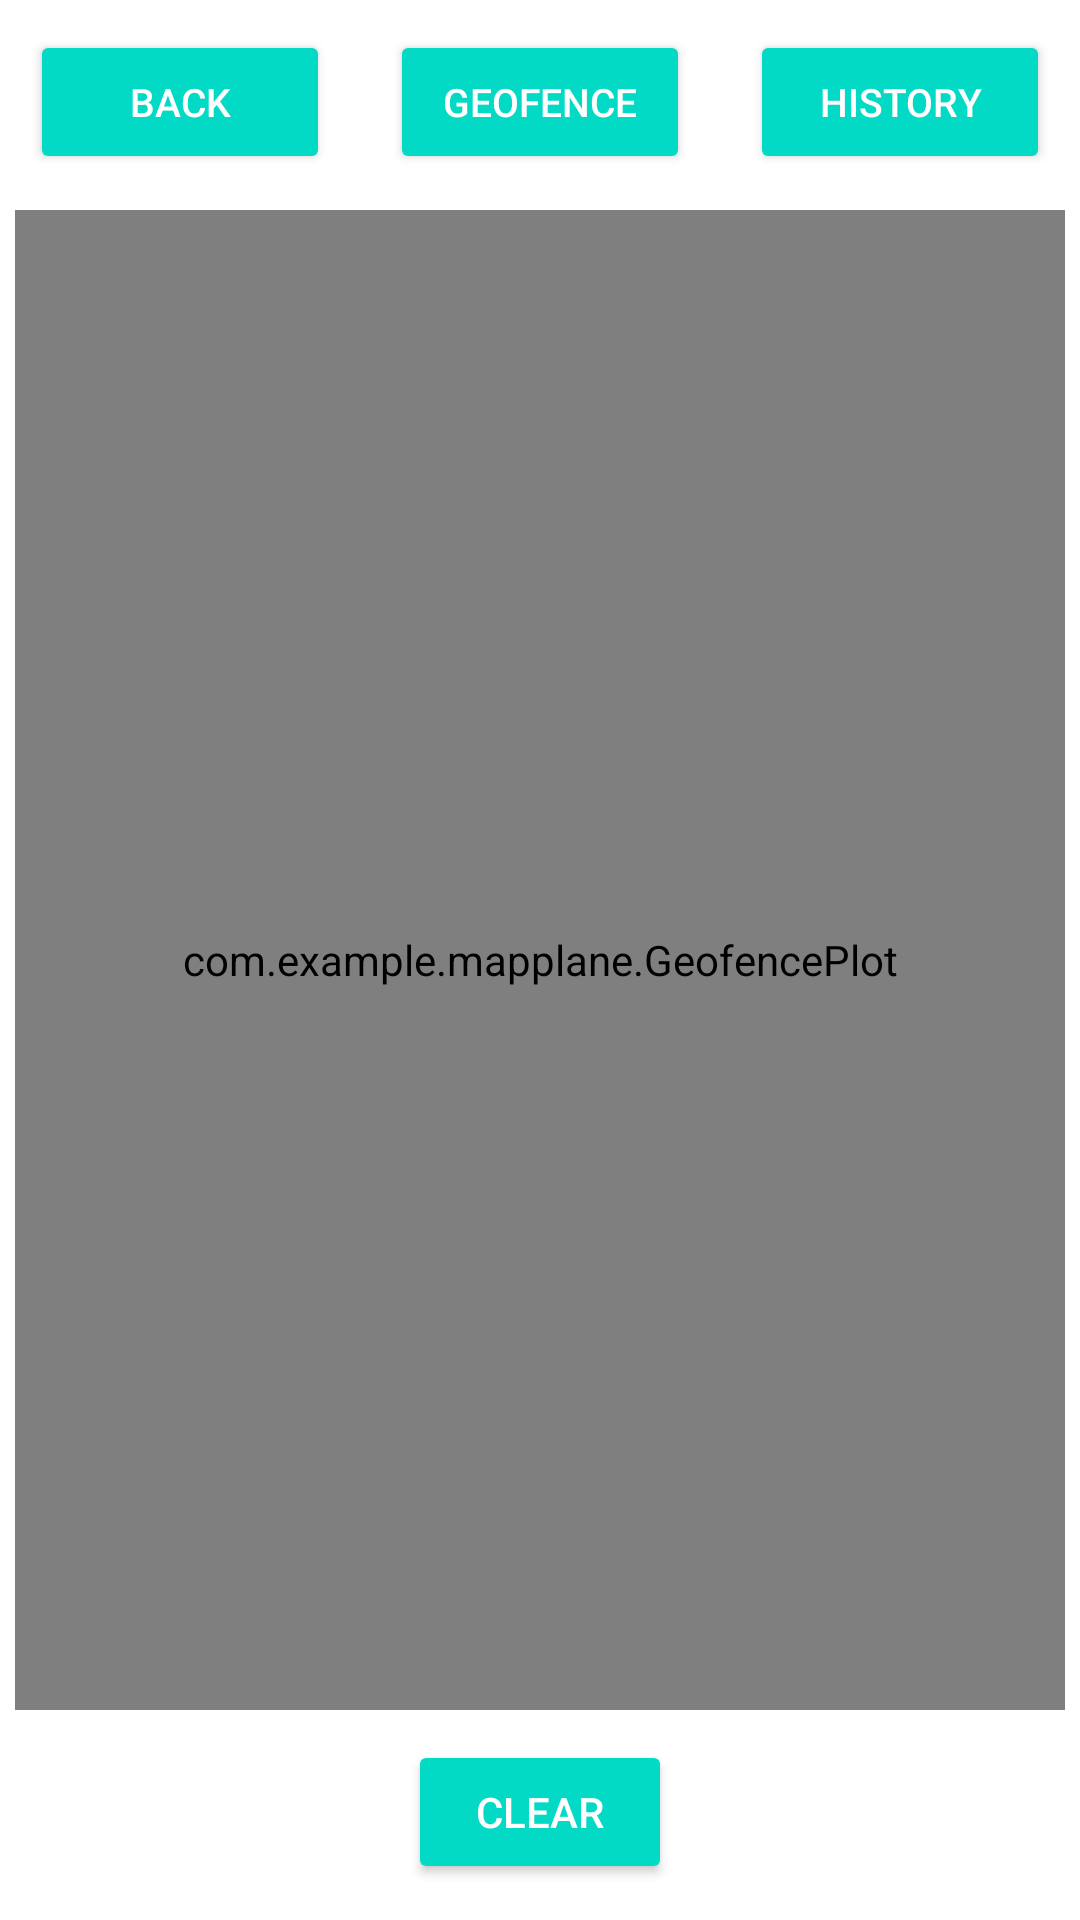

Write the Android layout XML for this screen, with the resource values it uses.
<!-- AndroidManifest.xml: application theme Theme.MapPlane -->
<!-- res/layout/fragment_show_map.xml -->
<?xml version="1.0" encoding="utf-8"?>
<RelativeLayout xmlns:android="http://schemas.android.com/apk/res/android"
    xmlns:tools="http://schemas.android.com/tools"
    android:layout_width="match_parent"
    android:layout_height="match_parent"
    tools:context=".showMapFragment">

    <LinearLayout
        android:id="@+id/button_layout"
        android:layout_width="match_parent"
        android:layout_height="wrap_content"
        android:orientation="horizontal"
        android:layout_alignParentTop="true"
        android:gravity="center_horizontal">

        <Button
            android:id="@+id/back_button"
            android:layout_width="0dp"
            android:layout_height="wrap_content"
            android:layout_weight="1"
            android:layout_margin="10dp"
            android:backgroundTint="@color/teal_200"
            android:textColor="@color/white"
            android:text="Back"
            android:textSize="13sp"  />

        <Button
            android:id="@+id/geofence"
            android:layout_width="0dp"
            android:layout_height="wrap_content"
            android:layout_weight="1"
            android:layout_margin="10dp"
            android:backgroundTint="@color/teal_200"
            android:textColor="@color/white"
            android:text="GeoFence"
            android:textSize="13sp" />

        <Button
            android:id="@+id/history"
            android:layout_width="0dp"
            android:layout_height="wrap_content"
            android:layout_weight="1"
            android:layout_margin="10dp"
            android:backgroundTint="@color/teal_200"
            android:textColor="@color/white"
            android:text="History"
            android:textSize="13sp" />
    </LinearLayout>

    <RelativeLayout
        android:id="@+id/plane_layout"
        android:layout_width="match_parent"
        android:layout_height="wrap_content"
        android:layout_marginTop="70dp"
        >

    <com.example.mapplane.CoordinatePlaneView
        android:id="@+id/coordinate_plane_view"
        android:layout_width="350dp"
        android:layout_height="500dp"
        android:layout_centerHorizontal="true"
         />

    <com.example.mapplane.GeofencePlot
        android:id="@+id/geofence_plot"
        android:layout_width="350dp"
        android:layout_height="500dp"
        android:layout_centerHorizontal="true"

        />

    </RelativeLayout>


        <Button
            android:id="@+id/clear"
            android:layout_width="wrap_content"
            android:layout_height="wrap_content"
            android:layout_margin="10dp"
            android:layout_centerInParent="true"
            android:text="Clear"
            android:backgroundTint="@color/teal_200"
            android:layout_below="@+id/plane_layout"
            android:textColor="@color/white" />




</RelativeLayout>
<!-- resources referenced by this layout -->
<resources>
  <style name="Theme.MapPlane" parent="Theme.MaterialComponents.DayNight.DarkActionBar">
          
          <item name="colorPrimary">@color/purple_500</item>
          <item name="colorPrimaryVariant">@color/purple_700</item>
          <item name="colorOnPrimary">@color/white</item>
          
          <item name="colorSecondary">@color/teal_200</item>
          <item name="colorSecondaryVariant">@color/teal_700</item>
          <item name="colorOnSecondary">@color/black</item>
          
          <item name="android:statusBarColor" tools:targetApi="l">?attr/colorPrimaryVariant</item>
          
      </style>
  <!-- not gathered from this repository: default colours our renderer supplied (Android Studio template values) -->
  <color name="purple_500">#FF6200EE</color>
  <color name="purple_700">#FF3700B3</color>
  <color name="teal_200">#FF03DAC5</color>
  <color name="teal_700">#FF018786</color>
  <color name="black">#FF000000</color>
  <color name="white">#FFFFFFFF</color>
</resources>
